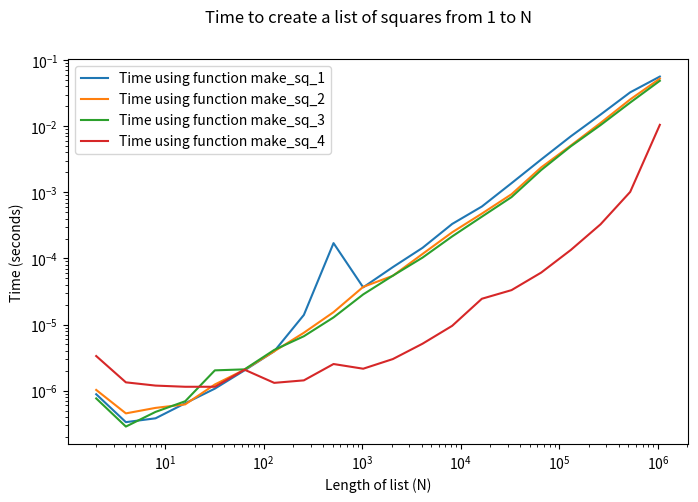

This chart was generated by the following Python code: (Note: this script raises an exception after producing the figure.)
for n in range(10):
  print(n*n)

L = []
for n in range(10):
  L.append(n*n)
print(L)

L = [0]*10
for n in range(10):
  L[n] = n*n
print(L)

square_list = [n*n for n in range(10)]
print(square_list)

import numpy as np # First we have to load the package.

A = np.arange(10)
print(A*A)

def make_sq_1(N):
  L = []
  for n in range(N):
    L.append(n*n)
  return L

def make_sq_2(N):
  L = [0] * N
  for n in range(N):
    L[n] = n*n
  return L

def make_sq_3(N):
  return [n*n for n in range(N)]

def make_sq_4(N):
  A = np.arange(N)
  return A*A

%timeit make_sq_1(1000)

%timeit make_sq_2(1000)

%timeit make_sq_3(1000)

%timeit make_sq_4(1000)

import matplotlib.pyplot as plt
import seaborn as sns # In case we want some modern stylings.
import time as time

fig,ax = plt.subplots(1,1,figsize=(8,5)) # Initialize a plot.
N_array = np.array([2**n for n in range(1,21)]) # We'll try N in the array [2,4,8,..,~1 million]
for method in [make_sq_1, make_sq_2, make_sq_3, make_sq_4]: # A list of functions, oh my!
  time_array = np.zeros(len(N_array)) # Initialize an array of zeros
  for j,N in enumerate(N_array):  # See notes afterwards about the enumerate command.
    time_tot = 0
    for reps in range(10): # Average of 10 repetitions.
      start_time = time.time()
      method(N)
      end_time = time.time()
      time_tot += end_time - start_time
    time_ave = time_tot / 10
    time_array[j] = time_ave
  plt.plot(N_array, time_array, label='Time using function '+method.__name__)
plt.legend()
plt.xscale('log')
plt.yscale('log')
plt.suptitle('Time to create a list of squares from 1 to N')
plt.xlabel('Length of list (N)')
plt.ylabel('Time (seconds)')
plt.show()



def rep_three(N):
  return R # The result of your function should be R.

rep_three(6) # This should output 24.





# Here is the code to produce your test array A.
# Please use this array in your plot!

x_array = np.arange(300)
A = 5*(x_array/200)**2
A = A + np.random.random(len(A))

# Please use this code to import matplotlib.
import matplotlib.pyplot as plt

# Here is a plot of the array, to get you started.  
plt.plot(x_array, A)

# Now it's time to write your function to produce the 7-day rolling average, add it to the plot, and make everything clear and labeled.

